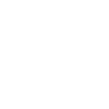
t = 0.00 s
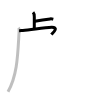
t = 3.25 s
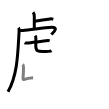
t = 6.50 s
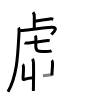
t = 9.50 s
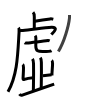
t = 12.75 s
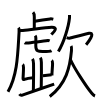
t = 16.00 s

The animated SVG that drew these frames (rendered in a browser with its animation timeline set to each time). Animation: 16 SMIL elements (animate=16); one cycle of 16.00 s.

<svg width="109px" height="109px" viewBox="0 0 px 109px" xmlns="http://www.w3.org/2000/svg" xmlns:xlink="http://www.w3.org/1999/xlink" xml:space="preserve" version="1.1"  baseProfile="full">
<path d="M33.05,12.33c0.7,0.8,1.25,1.74,1.25,4.4c0,5.17-0.01,8.18-0.01,12.52" style="fill:none;stroke:black;stroke-width:3;opacity:0">
  <animate attributeType="CSS" attributeName="opacity" from="0" to="1" begin="0s" dur="1s" repeatCount="0" fill="freeze" />
</path>
<path d="M34.77,21.27c4.73-0.82,11.01-1.79,15.39-2.38c1.48-0.2,2.39,0.18,3.14,0.37" style="fill:none;stroke:black;stroke-width:3;opacity:0">
  <animate attributeType="CSS" attributeName="opacity" from="0" to="1" begin="1s" dur="1s" repeatCount="0" fill="freeze" />
</path>
<path d="M19.09,30.74c1.16,0.01,2.53-0.14,3.75-0.22C30.5,30,44.37,27.5,51.61,27.34c7.64-0.17,1.62,5.16-0.28,7.28" style="fill:none;stroke:black;stroke-width:3;opacity:0">
  <animate attributeType="CSS" attributeName="opacity" from="0" to="1" begin="2s" dur="1s" repeatCount="0" fill="freeze" />
</path>
<path d="M18.58,27.68c0.42,0.58,0.58,2.75,0.46,4.82C17.76,54.22,17.5,75,8,91.75" style="fill:none;stroke:black;stroke-width:3;opacity:0">
  <animate attributeType="CSS" attributeName="opacity" from="0" to="1" begin="3s" dur="1s" repeatCount="0" fill="freeze" />
</path>
<path d="M24.69,42.69c0.5,0.37,1.73,0.45,2.24,0.37c5.2-0.81,15.55-1.57,20.99-2.47c0.84-0.14,1.34,0.18,1.76,0.36" style="fill:none;stroke:black;stroke-width:3;opacity:0">
  <animate attributeType="CSS" attributeName="opacity" from="0" to="1" begin="4s" dur="1s" repeatCount="0" fill="freeze" />
</path>
<path d="M35.17,35.68c0.29,0.38,0.68,1.86,0.68,2.39c0,4.19-0.05,6-0.05,7.87c0,5.56,2.59,5.56,6.77,5.56c1.56,0,7.64,0,8.98-0.75" style="fill:none;stroke:black;stroke-width:3;opacity:0">
  <animate attributeType="CSS" attributeName="opacity" from="0" to="1" begin="5s" dur="1s" repeatCount="0" fill="freeze" />
</path>
<path d="M22.64,64.49c0.47,0.4,0.8,1.37,0.84,2.7c0.07,2.4-0.13,6.24-0.43,11.05c-0.06,0.94,0.39,1.58,1.37,1.2c3.16-1.2,7.39-1.6,8.69-1.7" style="fill:none;stroke:black;stroke-width:3;opacity:0">
  <animate attributeType="CSS" attributeName="opacity" from="0" to="1" begin="6s" dur="1s" repeatCount="0" fill="freeze" />
</path>
<path d="M32.47,58.83c0.59,0.86,1,1.87,1.05,4.73c0.24,13.72-0.15,22.73-0.15,27.4" style="fill:none;stroke:black;stroke-width:3;opacity:0">
  <animate attributeType="CSS" attributeName="opacity" from="0" to="1" begin="7s" dur="1s" repeatCount="0" fill="freeze" />
</path>
<path d="M51.73,60.33c0.47,0.4,0.84,1.87,0.84,3.2c0,3.67-0.62,7-0.62,11.93" style="fill:none;stroke:black;stroke-width:3;opacity:0">
  <animate attributeType="CSS" attributeName="opacity" from="0" to="1" begin="8s" dur="1s" repeatCount="0" fill="freeze" />
</path>
<path d="M  42.974479,75.678073 c 2.792347,-0.249946 5.288373,-0.477533 8.614948,-0.811823" style="fill:none;stroke:black;stroke-width:3;opacity:0">
  <animate attributeType="CSS" attributeName="opacity" from="0" to="1" begin="9s" dur="1s" repeatCount="0" fill="freeze" />
</path>
<path d="M40.34,57.58c0.58,0.85,0.98,1.85,1.03,4.66c0.24,13.52-0.15,21.37-0.15,25.97" style="fill:none;stroke:black;stroke-width:3;opacity:0">
  <animate attributeType="CSS" attributeName="opacity" from="0" to="1" begin="10s" dur="1s" repeatCount="0" fill="freeze" />
</path>
<path d="M19.42,94.11c0.75,1.01,2.04,1.29,2.88,1.01c6.2-2.12,23.95-8.37,31.88-11.07" style="fill:none;stroke:black;stroke-width:3;opacity:0">
  <animate attributeType="CSS" attributeName="opacity" from="0" to="1" begin="11s" dur="1s" repeatCount="0" fill="freeze" />
</path>
<path d="M69.5,15c0.03,0.86,0.06,2.22-0.06,3.45c-0.76,7.28-5.11,23.26-11.06,33.05" style="fill:none;stroke:black;stroke-width:3;opacity:0">
  <animate attributeType="CSS" attributeName="opacity" from="0" to="1" begin="12s" dur="1s" repeatCount="0" fill="freeze" />
</path>
<path d="M66.72,37.51c0.78,0.33,2.27,0.85,3.45,0.56c1.44-0.35,17.66-4.64,19.02-4.82c6.88-0.91-1.64,9.77-3.08,11.51" style="fill:none;stroke:black;stroke-width:3;opacity:0">
  <animate attributeType="CSS" attributeName="opacity" from="0" to="1" begin="13s" dur="1s" repeatCount="0" fill="freeze" />
</path>
<path d="M71.1,46c0.65,1,0.53,3.01,0.37,4.73C70,67.5,66.25,83.75,49.75,96.5" style="fill:none;stroke:black;stroke-width:3;opacity:0">
  <animate attributeType="CSS" attributeName="opacity" from="0" to="1" begin="14s" dur="1s" repeatCount="0" fill="freeze" />
</path>
<path d="M70.42,59.5c3.42,8.08,15.76,27.11,21.37,33.8c1.18,1.41,2.08,2.25,3.2,2.7" style="fill:none;stroke:black;stroke-width:3;opacity:0">
  <animate attributeType="CSS" attributeName="opacity" from="0" to="1" begin="15s" dur="1s" repeatCount="0" fill="freeze" />
</path>
</svg>
